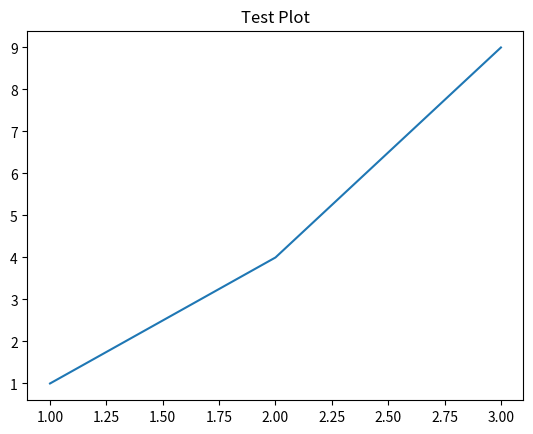

Here is the Python script that generated this plot:
import numpy as np
import matplotlib.pyplot as plt

# Test NumPy
arr = np.array([1, 2, 3])
print("NumPy array:", arr)

# Test Matplotlib
plt.plot([1, 2, 3], [1, 4, 9])
plt.title("Test Plot")
plt.show()
